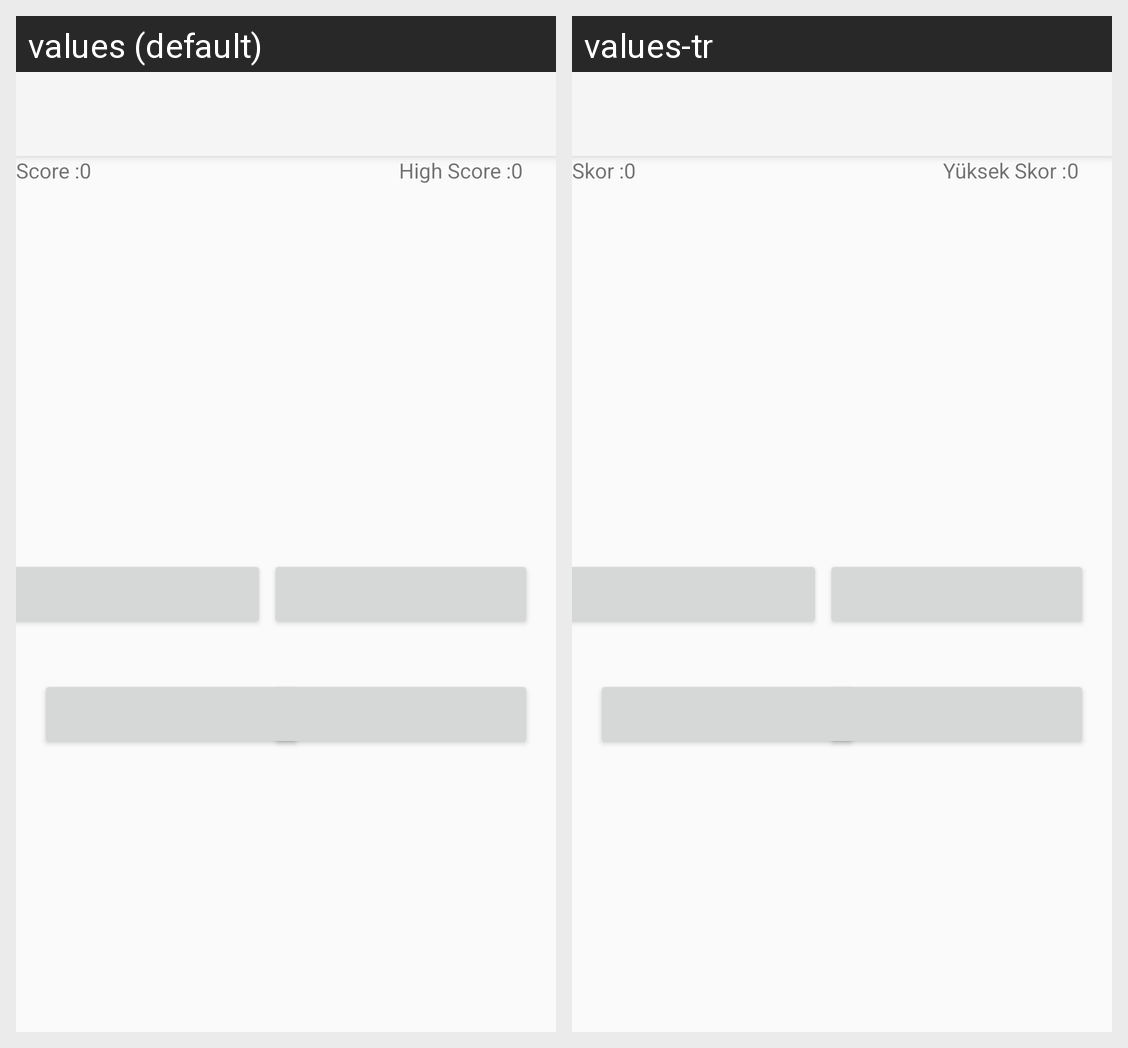

Translations of the strings shown on this Android screen, per locale in the grid:
Android screen res/layout/activity_days_practice.xml rendered under 2 locales, left to right: values (default), values-tr. Device: Nexus 5 (rendered at 1080×1920; each locale shown at half size, 540×960, under a caption strip naming it); theme Theme.Projectt.
Strings drawn on this screen, with the default value and each locale's value (text and hints the layout hard-codes, and strings that could not be matched under every locale, appear in the picture but are not listed):

high_score
  values: High Score :
  values-tr: Yüksek Skor :

score
  values: Score :
  values-tr: Skor :
